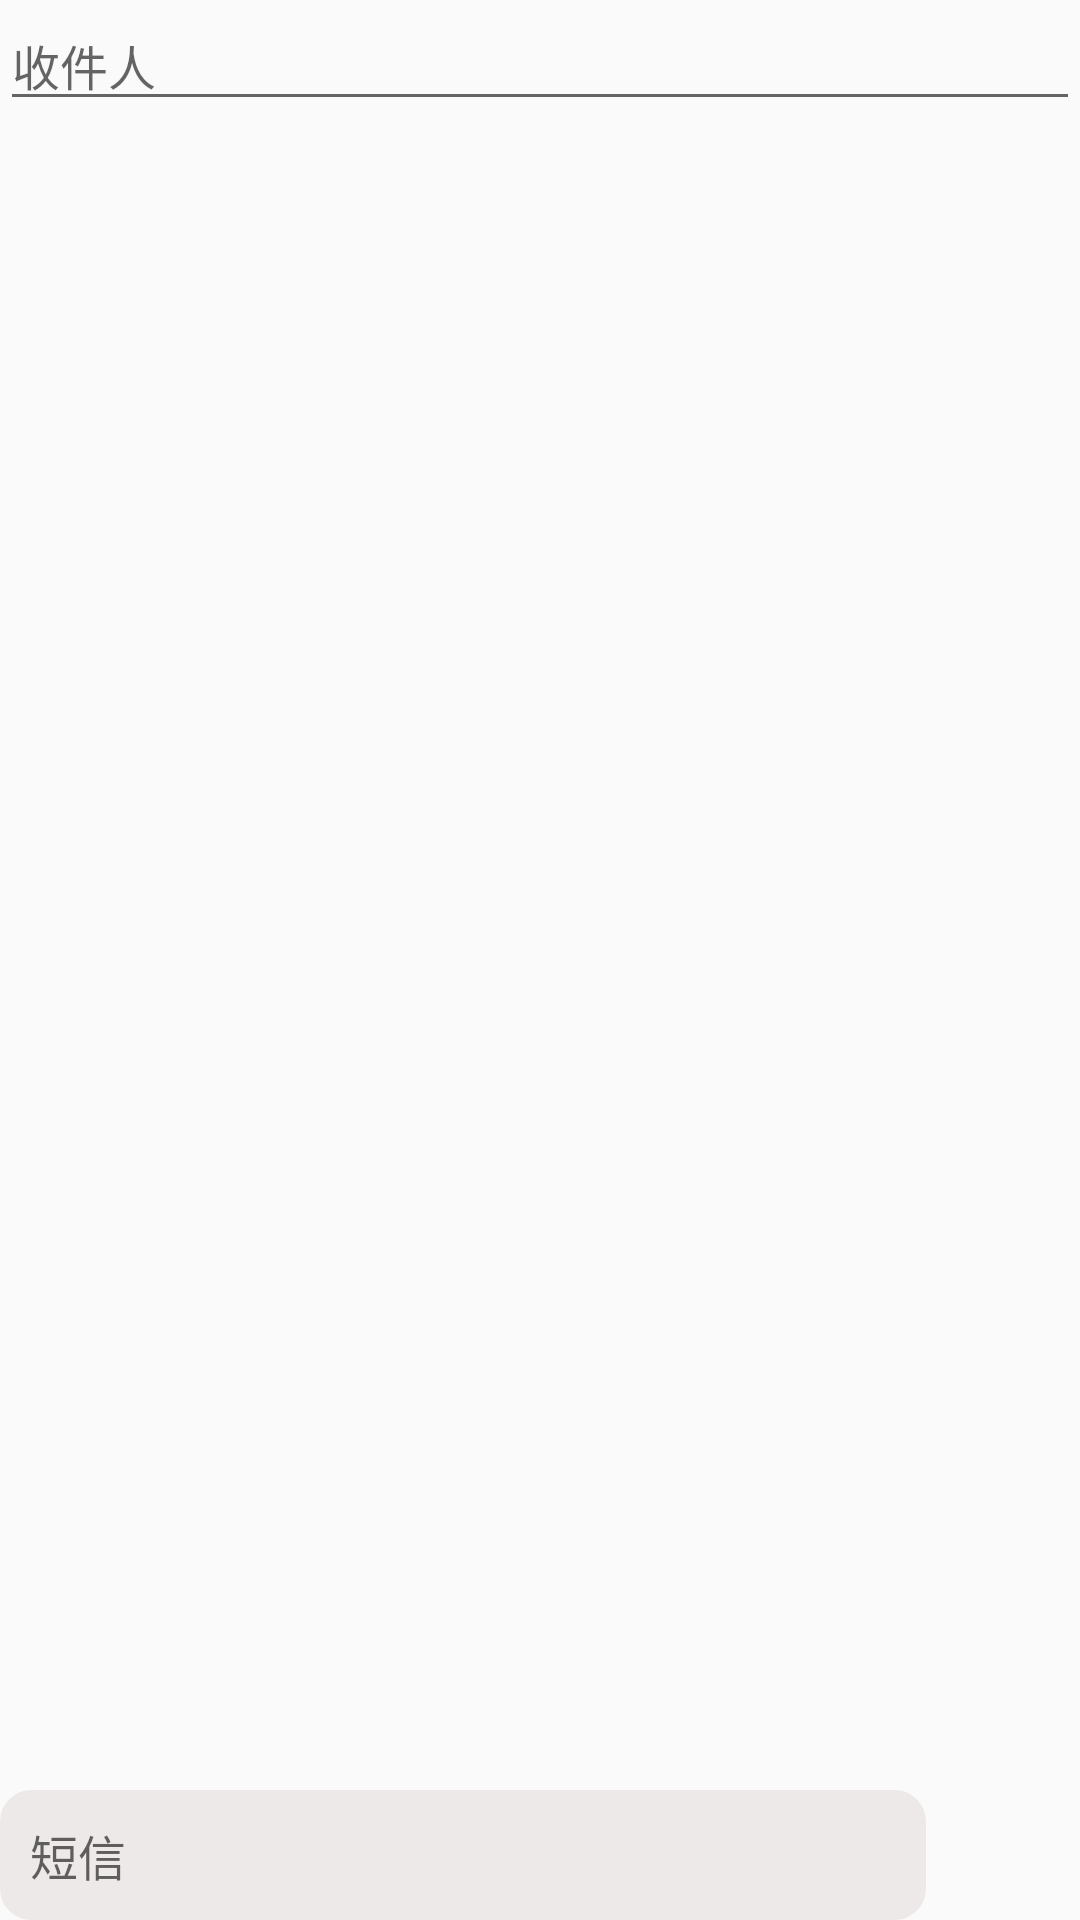

This screen was rendered from an Android layout file. Write that file and the resources it references.
<!-- AndroidManifest.xml: activity theme MessageActivity -->
<!-- res/layout/activity_message.xml -->
<?xml version="1.0" encoding="utf-8"?>
<LinearLayout xmlns:android="http://schemas.android.com/apk/res/android"
    xmlns:app="http://schemas.android.com/apk/res-auto"
    xmlns:tools="http://schemas.android.com/tools"
    android:layout_width="match_parent"
    android:layout_height="match_parent"
    android:layout_margin="20dp"
    android:orientation="vertical"
    tools:context=".MainActivity">

    <LinearLayout
        android:layout_width="match_parent"
        android:layout_height="wrap_content"
        android:orientation="vertical">

        <EditText
            android:id="@+id/editText_telephone"
            android:layout_width="match_parent"
            android:layout_height="wrap_content"
            android:ems="1"
            android:hint="@string/hint_receiver"
            android:inputType="phone"
            android:singleLine="true"
            android:textSize="16sp"
            android:gravity="start"
            android:fontFamily="sans-serif-light"
            android:textColor="@color/colorButtonNumText">

        </EditText>

    </LinearLayout>

    <androidx.recyclerview.widget.RecyclerView
        android:id="@+id/rv_chatList"
        android:layout_width="match_parent"
        android:layout_height="wrap_content"
        android:layout_weight="1">

    </androidx.recyclerview.widget.RecyclerView>



    <LinearLayout
        android:id="@+id/linearLayout"
        android:layout_width="match_parent"
        android:layout_height="wrap_content"
        android:layout_marginTop="20dp"
        android:orientation="horizontal">

        <LinearLayout
            android:layout_width="match_parent"
            android:layout_height="wrap_content"
            android:layout_weight="1">
            <EditText
                android:id="@+id/editText_msg"
                android:background="@drawable/edit_text_reply"
                android:layout_width="match_parent"
                android:layout_height="wrap_content"
                android:paddingVertical="10dp"
                android:paddingHorizontal="10dp"
                android:ems="1"
                android:hint="@string/hint_msg"
                android:inputType="textMultiLine"
                android:textSize="16sp"
                android:minLines="1"
                android:gravity="top"
                android:selectAllOnFocus="true"
                android:fontFamily="sans-serif-light"
                android:textColor="@color/colorButtonNumText">
            </EditText>
        </LinearLayout>

        <LinearLayout
            android:layout_width="match_parent"
            android:layout_height="wrap_content"
            android:layout_gravity="center"
            android:layout_weight="6">
            <ImageButton
                android:id="@+id/btn_msg_send"
                style="@style/msg_img_btn_style"
                android:src="@drawable/button_send_msg" />
        </LinearLayout>
    </LinearLayout>


</LinearLayout>
<!-- resources referenced by this layout -->
<resources>
  <color name="colorButtonNumText">#666666</color>
  <!-- drawable button_send_msg (drawable) -->
  <?xml version="1.0" encoding="utf-8"?>
  <layer-list xmlns:android="http://schemas.android.com/apk/res/android">
      <item>
          <shape
              android:shape="oval" android:useLevel="true">
              
              <solid android:color="@color/colorButtonChat" />
              <size
                  android:width="40dp"
                  android:height="40dp"
                  />
          </shape>
      </item>
  
      <item
          android:drawable="@drawable/ic_action_send"
          android:height="25dp"
          android:width="25dp"
          android:gravity="center">
      </item>
  </layer-list >
  <!-- drawable edit_text_reply (drawable) -->
  <?xml version="1.0" encoding="utf-8"?>
  <layer-list xmlns:android="http://schemas.android.com/apk/res/android">
      <item>
          
          <shape xmlns:android="http://schemas.android.com/apk/res/android">
              
              <solid android:color="@color/colorLightWhite"/>
              
              <stroke android:color="@color/colorLightWhite" android:width="1dp"/>
              
              <corners android:radius="10dp"/>
  
          </shape>
      </item>
  </layer-list>
  <string name="hint_msg">短信</string>
  <string name="hint_receiver">收件人</string>
  <style name="msg_img_btn_style" parent="ButtonTheme">
      </style>
  <style name="MessageActivity" parent="Theme.AppCompat.Light.DarkActionBar">
          
          <item name="colorPrimary">@color/colorButtonChat</item>
          <item name="colorPrimaryDark">@color/colorButtonChat</item>
          <item name="colorAccent">@color/colorButtonNumText</item>
          
          <item name="android:windowLightStatusBar">false</item>
          
          
          
      </style>
  <color name="colorButtonChat">#1296db</color>
  <color name="colorLightWhite">#EEE9E9</color>
  <style name="ButtonTheme">
          <item name="android:fontFamily">sans-serif-light</item>
          <item name="android:stateListAnimator">@null</item>
          <item name="android:layout_width">wrap_content</item>
          <item name="android:layout_height">wrap_content</item>
          <item name="android:layout_weight">1</item>
  
          <item name="android:gravity">center</item>
          <item name="android:background">?android:attr/selectableItemBackgroundBorderless</item>
  
      </style>
</resources>
